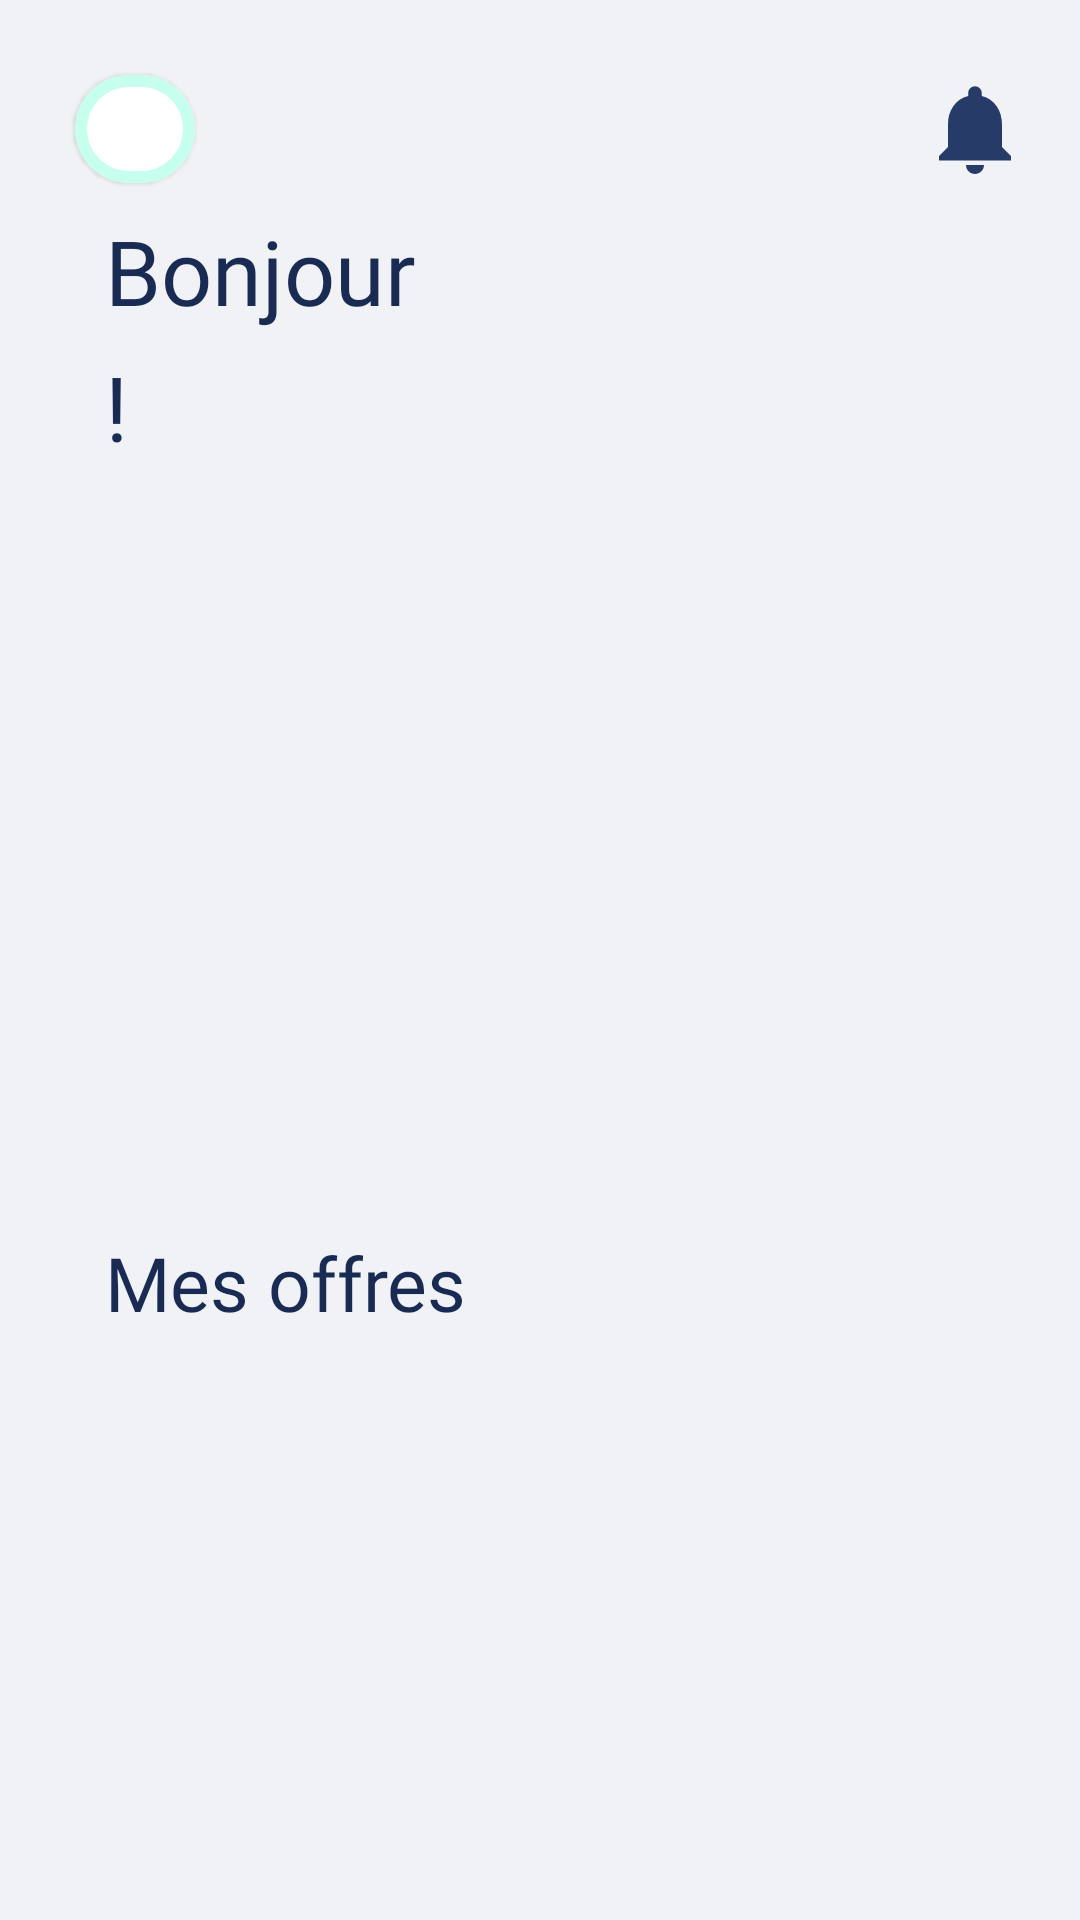

Layout XML and referenced resources for this Android screen:
<!-- AndroidManifest.xml: application theme Theme.Android -->
<!-- res/layout/fragment_provider_home.xml -->
<?xml version="1.0" encoding="utf-8"?>
<layout xmlns:android="http://schemas.android.com/apk/res/android"
    xmlns:app="http://schemas.android.com/apk/res-auto"
    xmlns:tools="http://schemas.android.com/tools"
    tools:context=".ui.provider_home.ProviderHomeFragment">

    <data>

        <variable
            name="ProviderHomeFragment"
            type="com.example.android.ui.provider_home.ProviderHomeFragment" />
    </data>


    <ScrollView

        android:layout_width="match_parent"
        android:layout_height="match_parent"
        android:background="@color/background_grey"
        tools:ignore="SpeakableTextPresentCheck">

        <androidx.constraintlayout.widget.ConstraintLayout
            android:layout_width="match_parent"
            android:layout_height="match_parent">


            <com.google.android.material.card.MaterialCardView
                android:id="@+id/cardPhoto"
                android:layout_width="40dp"
                android:layout_height="36dp"
                android:layout_margin="25dp"
                android:checkable="true"
                android:clickable="true"
                android:focusable="true"
                app:cardCornerRadius="50dp"
                app:layout_constraintStart_toStartOf="parent"
                app:layout_constraintTop_toTopOf="parent"
                app:strokeColor="@color/aqua_500"
                app:strokeWidth="4dp">

                <androidx.constraintlayout.widget.ConstraintLayout
                    android:layout_width="match_parent"
                    android:layout_height="match_parent"
                    android:layout_margin="4dp">

                    <ImageView
                        android:id="@+id/img"
                        android:layout_width="match_parent"
                        android:layout_height="match_parent"
                        android:onClick='@{() -> ProviderHomeFragment.goToProfile()}'
                        android:scaleType="fitXY"
                        app:layout_constraintBottom_toBottomOf="parent"
                        app:layout_constraintEnd_toEndOf="parent"
                        app:layout_constraintStart_toStartOf="parent"
                        app:layout_constraintTop_toTopOf="parent" />

                </androidx.constraintlayout.widget.ConstraintLayout>
            </com.google.android.material.card.MaterialCardView>


            <ImageView
                android:id="@+id/imageView"
                android:onClick='@{() -> ProviderHomeFragment.goToNotification()}'
                android:layout_width="40dp"
                android:layout_height="36dp"
                android:layout_marginTop="25dp"
                android:layout_marginRight="15dp"
                android:layout_marginLeft="15dp"
                android:contentDescription="@string/todo"
                app:layout_constraintEnd_toEndOf="parent"
                app:layout_constraintTop_toTopOf="parent"
                app:srcCompat="@drawable/notification" />

            <TextView
                android:id="@+id/bonjour"
                android:layout_width="wrap_content"
                android:layout_height="wrap_content"
                android:layout_marginStart="35dp"
                android:layout_marginTop="70dp"
                android:fontFamily="@font/rubik_bold"
                android:text="@string/bonjour"
                android:textSize="30sp"
                app:layout_constraintStart_toStartOf="parent"
                app:layout_constraintTop_toTopOf="parent" />

            <TextView
                android:id="@+id/user"
                android:layout_width="wrap_content"
                android:layout_height="wrap_content"
                android:layout_marginTop="5dp"
                android:fontFamily="@font/rubik_bold"
                android:textSize="30sp"
                app:layout_constraintStart_toStartOf="@id/bonjour"
                app:layout_constraintTop_toBottomOf="@id/bonjour" />

            <TextView
                android:id="@+id/point"
                android:layout_width="wrap_content"
                android:layout_height="wrap_content"
                android:layout_marginTop="5dp"
                android:fontFamily="@font/rubik_bold"
                android:text="@string/exclamation_point"
                android:textSize="30sp"
                app:layout_constraintStart_toEndOf="@id/user"
                app:layout_constraintTop_toBottomOf="@id/bonjour" />

            <androidx.recyclerview.widget.RecyclerView
                android:id="@+id/ads_recycler_view"
                android:layout_width="match_parent"
                android:layout_height="150dp"
                android:layout_marginTop="25dp"
                android:clipToPadding="false"
                android:orientation="horizontal"
                android:paddingLeft="25dp"
                android:paddingRight="25dp"
                app:layoutManager="androidx.recyclerview.widget.LinearLayoutManager"
                app:layout_constraintStart_toStartOf="parent"
                app:layout_constraintTop_toBottomOf="@+id/user" />

            <EditText
                android:id="@+id/search"
                android:layout_width="0dp"
                android:layout_height="40dp"
                android:layout_marginTop="20dp"
                android:layout_marginEnd="35dp"
                android:background="@drawable/edittext_bg"
                android:paddingLeft="20dp"
                android:paddingRight="20dp"
                app:layout_constraintEnd_toEndOf="parent"
                app:layout_constraintStart_toStartOf="@+id/bonjour"
                app:layout_constraintTop_toBottomOf="@id/ads_recycler_view"
                tools:ignore="TouchTargetSizeCheck,SpeakableTextPresentCheck" />

            <TextView
                android:id="@+id/offer_txt"
                android:layout_width="wrap_content"
                android:layout_height="wrap_content"
                android:layout_marginTop="20dp"
                android:fontFamily="@font/rubik_bold"
                android:text="@string/mes_offres"
                android:textColor="#192B53"
                android:textSize="25sp"
                app:layout_constraintStart_toStartOf="@id/search"
                app:layout_constraintTop_toBottomOf="@id/search" />

            <androidx.recyclerview.widget.RecyclerView
                android:id="@+id/offer_recycler_view"
                android:layout_width="match_parent"
                android:layout_height="150dp"
                android:layout_marginTop="25dp"
                android:clipToPadding="false"
                android:orientation="horizontal"
                android:paddingLeft="25dp"
                android:paddingRight="25dp"
                app:layoutManager="androidx.recyclerview.widget.LinearLayoutManager"
                app:layout_constraintStart_toStartOf="@+id/bonjour"
                app:layout_constraintTop_toBottomOf="@id/offer_txt"
                tools:ignore="TouchTargetSizeCheck,SpeakableTextPresentCheck" />

        </androidx.constraintlayout.widget.ConstraintLayout>
    </ScrollView>

</layout>
<!-- resources referenced by this layout -->
<resources>
  <color name="aqua_500">#C6FFED</color>
  <color name="background_grey">#F1F2F5</color>
  <!-- drawable notification (drawable) -->
  <vector android:height="24dp" android:tint="#263B68"
      android:viewportHeight="24" android:viewportWidth="24"
      android:width="24dp" xmlns:android="http://schemas.android.com/apk/res/android">
      <path android:fillColor="@android:color/white" android:pathData="M12,22c1.1,0 2,-0.9 2,-2h-4c0,1.1 0.89,2 2,2zM18,16v-5c0,-3.07 -1.64,-5.64 -4.5,-6.32L13.5,4c0,-0.83 -0.67,-1.5 -1.5,-1.5s-1.5,0.67 -1.5,1.5v0.68C7.63,5.36 6,7.92 6,11v5l-2,2v1h16v-1l-2,-2z"/>
  </vector>
  <string name="bonjour">Bonjour</string>
  <string name="exclamation_point">!</string>
  <string name="mes_offres">Mes offres</string>
  <string name="todo" translatable="false">TODO</string>
  <style name="Theme.Android" parent="Theme.MaterialComponents.DayNight.NoActionBar">
          <item name="android:windowFullscreen">true</item>
          <item name="android:windowNoTitle">true</item>
          <item name="android:windowContentOverlay">@null</item>
          
          <item name="colorPrimary">@color/purple_500</item>
          <item name="colorPrimaryVariant">@color/purple_700</item>
          <item name="colorOnPrimary">@color/textBlueColor</item>
          
          <item name="colorSecondary">@color/teal_200</item>
          <item name="colorSecondaryVariant">@color/teal_700</item>
          <item name="colorOnSecondary">@color/black</item>
          <item name="android:textColor">@color/textBlueColor</item>
          
          <item name="android:statusBarColor" tools:targetApi="l">?attr/colorPrimaryVariant</item>
          
      </style>
  <color name="purple_500">#FF6200EE</color>
  <color name="purple_700">#FF3700B3</color>
  <color name="textBlueColor">#192B53</color>
  <color name="teal_200">#FF03DAC5</color>
  <color name="teal_700">#FF018786</color>
  <color name="black">#FF000000</color>
</resources>
